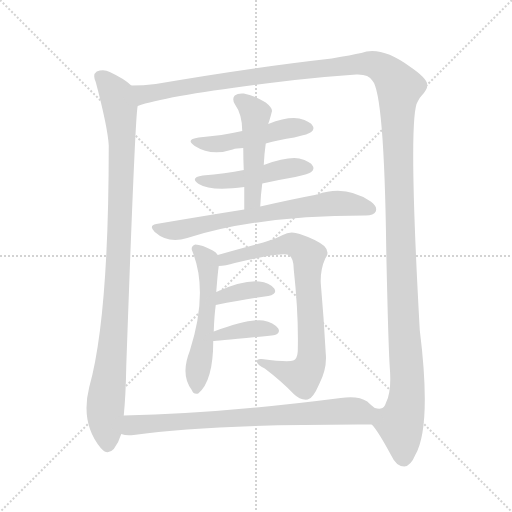
t = 0.00 s
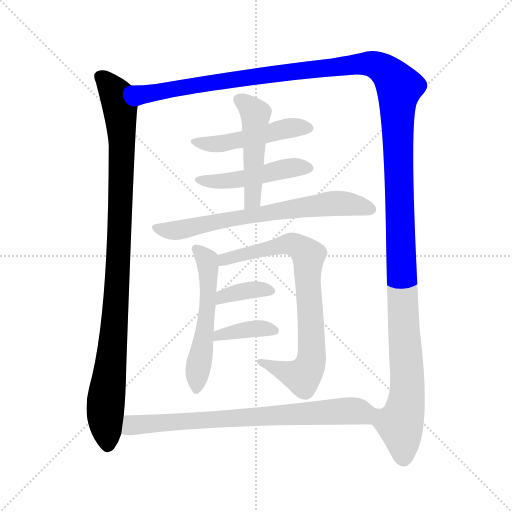
t = 1.91 s
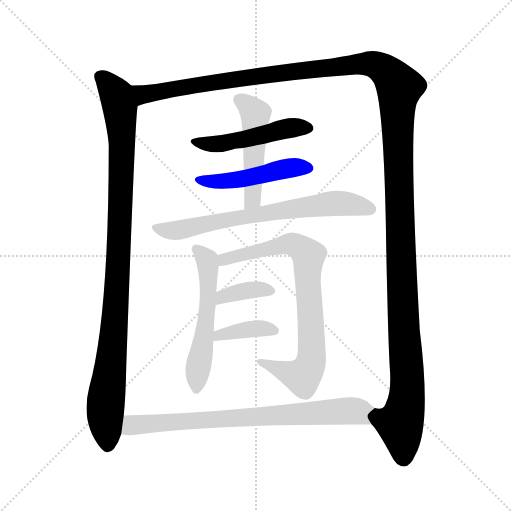
t = 3.81 s
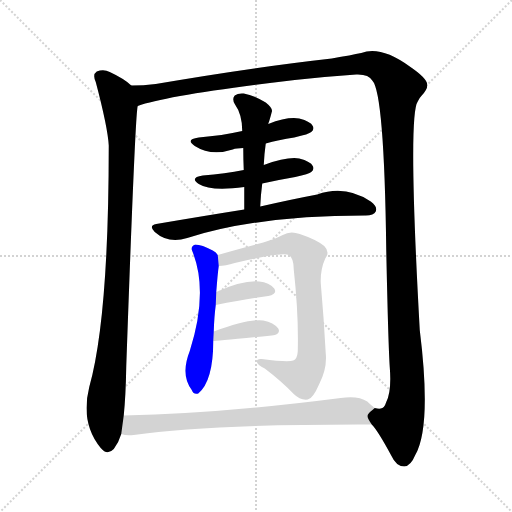
t = 5.71 s
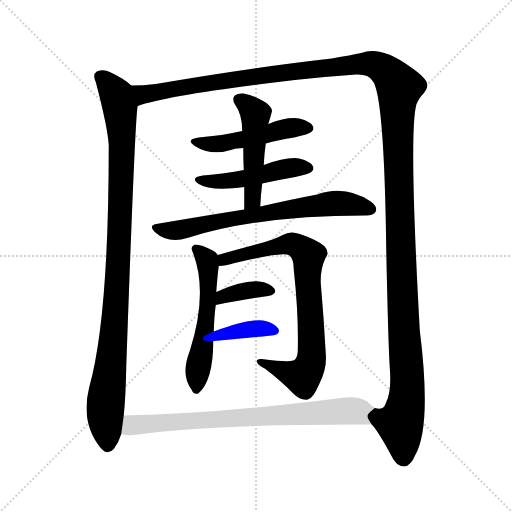
t = 7.62 s
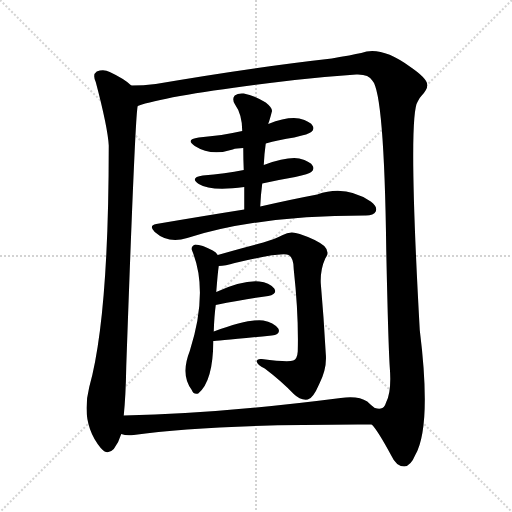
t = 9.52 s

The animated SVG that drew these frames (rendered in a browser with its animation timeline set to each time). Animation: 11 CSS @keyframes rules; one cycle of 9.52 s.

<svg version="1.1" viewBox="0 0 1024 1024" xmlns="http://www.w3.org/2000/svg">
  <g stroke="lightgray" stroke-dasharray="1,1" stroke-width="1" transform="scale(4, 4)">
    <line x1="0" y1="0" x2="256" y2="256"></line>
    <line x1="256" y1="0" x2="0" y2="256"></line>
    <line x1="128" y1="0" x2="128" y2="256"></line>
    <line x1="0" y1="128" x2="256" y2="128"></line>
  </g>
<g transform="scale(1, -1) translate(0, -900)">
   <style type="text/css">
    @keyframes keyframes0 {
      from {
       stroke: blue;
       stroke-dashoffset: 1004;
       stroke-width: 128;
       }
       77% {
       animation-timing-function: step-end;
       stroke: blue;
       stroke-dashoffset: 0;
       stroke-width: 128;
       }
       to {
       stroke: black;
       stroke-width: 1024;
       }
       }
       #make-me-a-hanzi-animation-0 {
         animation: keyframes0 1.067057s both;
         animation-delay: 0.000000s;
         animation-timing-function: linear;
       }
    @keyframes keyframes1 {
      from {
       stroke: blue;
       stroke-dashoffset: 1556;
       stroke-width: 128;
       }
       84% {
       animation-timing-function: step-end;
       stroke: blue;
       stroke-dashoffset: 0;
       stroke-width: 128;
       }
       to {
       stroke: black;
       stroke-width: 1024;
       }
       }
       #make-me-a-hanzi-animation-1 {
         animation: keyframes1 1.516276s both;
         animation-delay: 1.067057s;
         animation-timing-function: linear;
       }
    @keyframes keyframes2 {
      from {
       stroke: blue;
       stroke-dashoffset: 483;
       stroke-width: 128;
       }
       61% {
       animation-timing-function: step-end;
       stroke: blue;
       stroke-dashoffset: 0;
       stroke-width: 128;
       }
       to {
       stroke: black;
       stroke-width: 1024;
       }
       }
       #make-me-a-hanzi-animation-2 {
         animation: keyframes2 0.643066s both;
         animation-delay: 2.583333s;
         animation-timing-function: linear;
       }
    @keyframes keyframes3 {
      from {
       stroke: blue;
       stroke-dashoffset: 474;
       stroke-width: 128;
       }
       61% {
       animation-timing-function: step-end;
       stroke: blue;
       stroke-dashoffset: 0;
       stroke-width: 128;
       }
       to {
       stroke: black;
       stroke-width: 1024;
       }
       }
       #make-me-a-hanzi-animation-3 {
         animation: keyframes3 0.635742s both;
         animation-delay: 3.226400s;
         animation-timing-function: linear;
       }
    @keyframes keyframes4 {
      from {
       stroke: blue;
       stroke-dashoffset: 489;
       stroke-width: 128;
       }
       61% {
       animation-timing-function: step-end;
       stroke: blue;
       stroke-dashoffset: 0;
       stroke-width: 128;
       }
       to {
       stroke: black;
       stroke-width: 1024;
       }
       }
       #make-me-a-hanzi-animation-4 {
         animation: keyframes4 0.647949s both;
         animation-delay: 3.862142s;
         animation-timing-function: linear;
       }
    @keyframes keyframes5 {
      from {
       stroke: blue;
       stroke-dashoffset: 692;
       stroke-width: 128;
       }
       69% {
       animation-timing-function: step-end;
       stroke: blue;
       stroke-dashoffset: 0;
       stroke-width: 128;
       }
       to {
       stroke: black;
       stroke-width: 1024;
       }
       }
       #make-me-a-hanzi-animation-5 {
         animation: keyframes5 0.813151s both;
         animation-delay: 4.510091s;
         animation-timing-function: linear;
       }
    @keyframes keyframes6 {
      from {
       stroke: blue;
       stroke-dashoffset: 543;
       stroke-width: 128;
       }
       64% {
       animation-timing-function: step-end;
       stroke: blue;
       stroke-dashoffset: 0;
       stroke-width: 128;
       }
       to {
       stroke: black;
       stroke-width: 1024;
       }
       }
       #make-me-a-hanzi-animation-6 {
         animation: keyframes6 0.691895s both;
         animation-delay: 5.323242s;
         animation-timing-function: linear;
       }
    @keyframes keyframes7 {
      from {
       stroke: blue;
       stroke-dashoffset: 782;
       stroke-width: 128;
       }
       72% {
       animation-timing-function: step-end;
       stroke: blue;
       stroke-dashoffset: 0;
       stroke-width: 128;
       }
       to {
       stroke: black;
       stroke-width: 1024;
       }
       }
       #make-me-a-hanzi-animation-7 {
         animation: keyframes7 0.886393s both;
         animation-delay: 6.015137s;
         animation-timing-function: linear;
       }
    @keyframes keyframes8 {
      from {
       stroke: blue;
       stroke-dashoffset: 365;
       stroke-width: 128;
       }
       54% {
       animation-timing-function: step-end;
       stroke: blue;
       stroke-dashoffset: 0;
       stroke-width: 128;
       }
       to {
       stroke: black;
       stroke-width: 1024;
       }
       }
       #make-me-a-hanzi-animation-8 {
         animation: keyframes8 0.547038s both;
         animation-delay: 6.901530s;
         animation-timing-function: linear;
       }
    @keyframes keyframes9 {
      from {
       stroke: blue;
       stroke-dashoffset: 379;
       stroke-width: 128;
       }
       55% {
       animation-timing-function: step-end;
       stroke: blue;
       stroke-dashoffset: 0;
       stroke-width: 128;
       }
       to {
       stroke: black;
       stroke-width: 1024;
       }
       }
       #make-me-a-hanzi-animation-9 {
         animation: keyframes9 0.558431s both;
         animation-delay: 7.448568s;
         animation-timing-function: linear;
       }
    @keyframes keyframes10 {
      from {
       stroke: blue;
       stroke-dashoffset: 753;
       stroke-width: 128;
       }
       71% {
       animation-timing-function: step-end;
       stroke: blue;
       stroke-dashoffset: 0;
       stroke-width: 128;
       }
       to {
       stroke: black;
       stroke-width: 1024;
       }
       }
       #make-me-a-hanzi-animation-10 {
         animation: keyframes10 0.862793s both;
         animation-delay: 8.006999s;
         animation-timing-function: linear;
       }
</style>
<path d="M 262.5 729.0 Q 249.5 742.0 219.5 756.0 Q 207.5 762.0 193.5 757.0 Q 184.5 751.0 191.5 736.0 Q 215.5 645.0 217.5 609.0 Q 217.5 264.0 178.5 126.0 Q 160.5 54.0 201.5 4.0 Q 214.5 -12.0 227.5 2.0 Q 237.5 15.0 242.5 32.0 L 247.5 69.0 Q 251.5 108.0 252.5 167.0 Q 270.5 677.0 275.5 688.0 C 278.5 717.0 278.5 717.0 262.5 729.0 Z" fill="lightgray"></path> 
<path d="M 743.5 51.0 Q 755.5 39.0 782.5 -11.0 Q 792.5 -33.0 808.5 -33.0 Q 821.5 -32.0 830.5 -10.0 Q 863.5 47.0 839.5 240.0 Q 815.5 670.0 835.5 697.0 Q 838.5 704.0 843.5 709.0 Q 855.5 722.0 854.5 731.0 Q 853.5 744.0 819.5 767.0 Q 761.5 809.0 722.5 794.0 Q 703.5 790.0 663.5 783.0 Q 503.5 765.0 311.5 732.0 Q 286.5 729.0 262.5 729.0 C 232.5 727.0 246.5 680.0 275.5 688.0 Q 336.5 710.0 589.5 740.0 Q 653.5 747.0 712.5 751.0 Q 737.5 752.0 744.5 739.0 Q 768.5 715.0 772.5 400.0 Q 776.5 210.0 779.5 166.0 Q 783.5 117.0 772.5 96.0 Q 768.5 83.0 761.5 83.0 Q 757.5 82.0 749.5 84.0 C 731.5 69.0 731.5 69.0 743.5 51.0 Z" fill="lightgray"></path> 
<path d="M 531.5 613.0 Q 556.5 620.0 588.5 625.0 Q 618.5 632.0 622.5 636.0 Q 629.5 642.0 625.5 648.0 Q 621.5 657.0 598.5 663.0 Q 574.5 667.0 536.5 652.0 L 484.5 638.0 Q 444.5 629.0 397.5 625.0 Q 369.5 621.0 389.5 608.0 Q 422.5 587.0 465.5 601.0 Q 472.5 604.0 486.5 604.0 L 531.5 613.0 Z" fill="lightgray"></path> 
<path d="M 524.5 533.0 Q 555.5 540.0 590.5 546.0 Q 618.5 552.0 622.5 556.0 Q 629.5 562.0 625.5 568.0 Q 621.5 577.0 598.5 583.0 Q 574.5 587.0 527.5 570.0 L 487.5 560.0 Q 450.5 553.0 405.5 549.0 Q 378.5 545.0 397.5 532.0 Q 421.5 517.0 488.5 526.0 L 524.5 533.0 Z" fill="lightgray"></path> 
<path d="M 520.5 487.0 Q 521.5 511.0 524.5 533.0 L 527.5 570.0 Q 528.5 592.0 531.5 613.0 L 536.5 652.0 Q 537.5 656.0 538.5 658.0 Q 541.5 668.0 543.5 676.0 Q 546.5 683.0 531.5 695.0 Q 506.5 710.0 487.5 713.0 Q 475.5 714.0 469.5 709.0 Q 463.5 703.0 469.5 692.0 Q 484.5 671.0 484.5 638.0 L 486.5 604.0 Q 486.5 583.0 487.5 560.0 L 488.5 526.0 Q 488.5 505.0 488.5 481.0 C 488.5 451.0 519.5 457.0 520.5 487.0 Z" fill="lightgray"></path> 
<path d="M 488.5 481.0 Q 406.5 468.0 312.5 452.0 Q 296.5 449.0 309.5 436.0 Q 336.5 412.0 374.5 424.0 Q 515.5 469.0 729.5 469.0 L 731.5 469.0 Q 747.5 469.0 751.5 477.0 Q 755.5 487.0 741.5 497.0 Q 690.5 531.0 634.5 511.0 Q 586.5 502.0 520.5 487.0 L 488.5 481.0 Z" fill="lightgray"></path> 
<path d="M 427.5 237.0 Q 428.5 268.0 431.5 290.0 L 432.5 316.0 Q 435.5 355.0 437.5 368.0 L 435.5 390.0 Q 432.5 396.0 425.5 399.0 Q 403.5 411.0 390.5 411.0 Q 380.5 407.0 384.5 398.0 Q 417.5 317.0 379.5 198.0 Q 360.5 150.0 383.5 120.0 Q 387.5 110.0 396.5 113.0 Q 426.5 138.0 426.5 218.0 L 427.5 237.0 Z" fill="lightgray"></path> 
<path d="M 437.5 368.0 Q 450.5 368.0 469.5 374.0 Q 562.5 396.0 577.5 390.0 Q 587.5 384.0 587.5 361.0 Q 597.5 270.0 595.5 197.0 Q 594.5 182.0 586.5 179.0 Q 576.5 175.0 523.5 182.0 Q 513.5 183.0 513.5 177.0 Q 514.5 170.0 529.5 163.0 Q 562.5 138.0 587.5 112.0 Q 600.5 99.0 615.5 101.0 Q 625.5 102.0 638.5 132.0 Q 654.5 163.0 651.5 193.0 Q 647.5 266.0 641.5 334.0 Q 640.5 361.0 650.5 383.0 Q 660.5 396.0 648.5 408.0 Q 632.5 421.0 599.5 432.0 Q 580.5 439.0 565.5 430.0 Q 552.5 423.0 526.5 415.0 Q 465.5 399.0 435.5 390.0 C 406.5 382.0 407.5 365.0 437.5 368.0 Z" fill="lightgray"></path> 
<path d="M 431.5 290.0 Q 492.5 302.0 536.5 308.0 Q 555.5 312.0 548.5 323.0 Q 538.5 335.0 518.5 337.0 Q 485.5 340.0 432.5 316.0 C 405.5 304.0 402.5 284.0 431.5 290.0 Z" fill="lightgray"></path> 
<path d="M 426.5 218.0 Q 429.5 218.0 543.5 229.0 Q 562.5 232.0 556.5 243.0 Q 547.5 255.0 526.5 259.0 Q 499.5 263.0 427.5 237.0 C 399.5 227.0 396.5 216.0 426.5 218.0 Z" fill="lightgray"></path> 
<path d="M 242.5 32.0 Q 252.5 28.0 267.5 30.0 Q 418.5 52.0 743.5 51.0 C 773.5 51.0 772.5 65.0 749.5 84.0 Q 740.5 91.0 734.5 97.0 Q 716.5 109.0 681.5 104.0 Q 440.5 73.0 247.5 69.0 C 217.5 68.0 212.5 37.0 242.5 32.0 Z" fill="lightgray"></path> 
      <clipPath id="make-me-a-hanzi-clip-0">
      <path d="M 262.5 729.0 Q 249.5 742.0 219.5 756.0 Q 207.5 762.0 193.5 757.0 Q 184.5 751.0 191.5 736.0 Q 215.5 645.0 217.5 609.0 Q 217.5 264.0 178.5 126.0 Q 160.5 54.0 201.5 4.0 Q 214.5 -12.0 227.5 2.0 Q 237.5 15.0 242.5 32.0 L 247.5 69.0 Q 251.5 108.0 252.5 167.0 Q 270.5 677.0 275.5 688.0 C 278.5 717.0 278.5 717.0 262.5 729.0 Z" fill="lightgray"></path>
      </clipPath>
      <path clip-path="url(#make-me-a-hanzi-clip-0)" d="M 202.5 746.0 L 233.5 709.0 L 244.5 609.0 L 233.5 298.0 L 210.5 83.0 L 215.5 11.0 " fill="none" id="make-me-a-hanzi-animation-0" stroke-dasharray="876 1752" stroke-linecap="round"></path>

      <clipPath id="make-me-a-hanzi-clip-1">
      <path d="M 743.5 51.0 Q 755.5 39.0 782.5 -11.0 Q 792.5 -33.0 808.5 -33.0 Q 821.5 -32.0 830.5 -10.0 Q 863.5 47.0 839.5 240.0 Q 815.5 670.0 835.5 697.0 Q 838.5 704.0 843.5 709.0 Q 855.5 722.0 854.5 731.0 Q 853.5 744.0 819.5 767.0 Q 761.5 809.0 722.5 794.0 Q 703.5 790.0 663.5 783.0 Q 503.5 765.0 311.5 732.0 Q 286.5 729.0 262.5 729.0 C 232.5 727.0 246.5 680.0 275.5 688.0 Q 336.5 710.0 589.5 740.0 Q 653.5 747.0 712.5 751.0 Q 737.5 752.0 744.5 739.0 Q 768.5 715.0 772.5 400.0 Q 776.5 210.0 779.5 166.0 Q 783.5 117.0 772.5 96.0 Q 768.5 83.0 761.5 83.0 Q 757.5 82.0 749.5 84.0 C 731.5 69.0 731.5 69.0 743.5 51.0 Z" fill="lightgray"></path>
      </clipPath>
      <path clip-path="url(#make-me-a-hanzi-clip-1)" d="M 268.5 723.0 L 289.5 711.0 L 497.5 746.0 L 734.5 773.0 L 768.5 761.0 L 789.5 740.0 L 798.5 725.0 L 798.5 468.0 L 814.5 139.0 L 811.5 90.0 L 800.5 51.0 L 807.5 -16.0 " fill="none" id="make-me-a-hanzi-animation-1" stroke-dasharray="1428 2856" stroke-linecap="round"></path>

      <clipPath id="make-me-a-hanzi-clip-2">
      <path d="M 531.5 613.0 Q 556.5 620.0 588.5 625.0 Q 618.5 632.0 622.5 636.0 Q 629.5 642.0 625.5 648.0 Q 621.5 657.0 598.5 663.0 Q 574.5 667.0 536.5 652.0 L 484.5 638.0 Q 444.5 629.0 397.5 625.0 Q 369.5 621.0 389.5 608.0 Q 422.5 587.0 465.5 601.0 Q 472.5 604.0 486.5 604.0 L 531.5 613.0 Z" fill="lightgray"></path>
      </clipPath>
      <path clip-path="url(#make-me-a-hanzi-clip-2)" d="M 391.5 618.0 L 426.5 611.0 L 567.5 642.0 L 614.5 644.0 " fill="none" id="make-me-a-hanzi-animation-2" stroke-dasharray="355 710" stroke-linecap="round"></path>

      <clipPath id="make-me-a-hanzi-clip-3">
      <path d="M 524.5 533.0 Q 555.5 540.0 590.5 546.0 Q 618.5 552.0 622.5 556.0 Q 629.5 562.0 625.5 568.0 Q 621.5 577.0 598.5 583.0 Q 574.5 587.0 527.5 570.0 L 487.5 560.0 Q 450.5 553.0 405.5 549.0 Q 378.5 545.0 397.5 532.0 Q 421.5 517.0 488.5 526.0 L 524.5 533.0 Z" fill="lightgray"></path>
      </clipPath>
      <path clip-path="url(#make-me-a-hanzi-clip-3)" d="M 399.5 541.0 L 476.5 540.0 L 571.5 563.0 L 614.5 564.0 " fill="none" id="make-me-a-hanzi-animation-3" stroke-dasharray="346 692" stroke-linecap="round"></path>

      <clipPath id="make-me-a-hanzi-clip-4">
      <path d="M 520.5 487.0 Q 521.5 511.0 524.5 533.0 L 527.5 570.0 Q 528.5 592.0 531.5 613.0 L 536.5 652.0 Q 537.5 656.0 538.5 658.0 Q 541.5 668.0 543.5 676.0 Q 546.5 683.0 531.5 695.0 Q 506.5 710.0 487.5 713.0 Q 475.5 714.0 469.5 709.0 Q 463.5 703.0 469.5 692.0 Q 484.5 671.0 484.5 638.0 L 486.5 604.0 Q 486.5 583.0 487.5 560.0 L 488.5 526.0 Q 488.5 505.0 488.5 481.0 C 488.5 451.0 519.5 457.0 520.5 487.0 Z" fill="lightgray"></path>
      </clipPath>
      <path clip-path="url(#make-me-a-hanzi-clip-4)" d="M 477.5 701.0 L 511.5 671.0 L 506.5 512.0 L 502.5 496.0 L 492.5 489.0 " fill="none" id="make-me-a-hanzi-animation-4" stroke-dasharray="361 722" stroke-linecap="round"></path>

      <clipPath id="make-me-a-hanzi-clip-5">
      <path d="M 488.5 481.0 Q 406.5 468.0 312.5 452.0 Q 296.5 449.0 309.5 436.0 Q 336.5 412.0 374.5 424.0 Q 515.5 469.0 729.5 469.0 L 731.5 469.0 Q 747.5 469.0 751.5 477.0 Q 755.5 487.0 741.5 497.0 Q 690.5 531.0 634.5 511.0 Q 586.5 502.0 520.5 487.0 L 488.5 481.0 Z" fill="lightgray"></path>
      </clipPath>
      <path clip-path="url(#make-me-a-hanzi-clip-5)" d="M 311.5 444.0 L 363.5 440.0 L 483.5 466.0 L 661.5 493.0 L 698.5 492.0 L 741.5 482.0 " fill="none" id="make-me-a-hanzi-animation-5" stroke-dasharray="564 1128" stroke-linecap="round"></path>

      <clipPath id="make-me-a-hanzi-clip-6">
      <path d="M 427.5 237.0 Q 428.5 268.0 431.5 290.0 L 432.5 316.0 Q 435.5 355.0 437.5 368.0 L 435.5 390.0 Q 432.5 396.0 425.5 399.0 Q 403.5 411.0 390.5 411.0 Q 380.5 407.0 384.5 398.0 Q 417.5 317.0 379.5 198.0 Q 360.5 150.0 383.5 120.0 Q 387.5 110.0 396.5 113.0 Q 426.5 138.0 426.5 218.0 L 427.5 237.0 Z" fill="lightgray"></path>
      </clipPath>
      <path clip-path="url(#make-me-a-hanzi-clip-6)" d="M 394.5 401.0 L 414.5 380.0 L 417.5 343.0 L 415.5 286.0 L 393.5 124.0 " fill="none" id="make-me-a-hanzi-animation-6" stroke-dasharray="415 830" stroke-linecap="round"></path>

      <clipPath id="make-me-a-hanzi-clip-7">
      <path d="M 437.5 368.0 Q 450.5 368.0 469.5 374.0 Q 562.5 396.0 577.5 390.0 Q 587.5 384.0 587.5 361.0 Q 597.5 270.0 595.5 197.0 Q 594.5 182.0 586.5 179.0 Q 576.5 175.0 523.5 182.0 Q 513.5 183.0 513.5 177.0 Q 514.5 170.0 529.5 163.0 Q 562.5 138.0 587.5 112.0 Q 600.5 99.0 615.5 101.0 Q 625.5 102.0 638.5 132.0 Q 654.5 163.0 651.5 193.0 Q 647.5 266.0 641.5 334.0 Q 640.5 361.0 650.5 383.0 Q 660.5 396.0 648.5 408.0 Q 632.5 421.0 599.5 432.0 Q 580.5 439.0 565.5 430.0 Q 552.5 423.0 526.5 415.0 Q 465.5 399.0 435.5 390.0 C 406.5 382.0 407.5 365.0 437.5 368.0 Z" fill="lightgray"></path>
      </clipPath>
      <path clip-path="url(#make-me-a-hanzi-clip-7)" d="M 441.5 374.0 L 455.5 384.0 L 568.5 411.0 L 588.5 411.0 L 617.5 389.0 L 614.5 356.0 L 623.5 200.0 L 617.5 164.0 L 604.5 147.0 L 520.5 176.0 " fill="none" id="make-me-a-hanzi-animation-7" stroke-dasharray="654 1308" stroke-linecap="round"></path>

      <clipPath id="make-me-a-hanzi-clip-8">
      <path d="M 431.5 290.0 Q 492.5 302.0 536.5 308.0 Q 555.5 312.0 548.5 323.0 Q 538.5 335.0 518.5 337.0 Q 485.5 340.0 432.5 316.0 C 405.5 304.0 402.5 284.0 431.5 290.0 Z" fill="lightgray"></path>
      </clipPath>
      <path clip-path="url(#make-me-a-hanzi-clip-8)" d="M 439.5 296.0 L 446.5 308.0 L 462.5 313.0 L 521.5 322.0 L 539.5 318.0 " fill="none" id="make-me-a-hanzi-animation-8" stroke-dasharray="237 474" stroke-linecap="round"></path>

      <clipPath id="make-me-a-hanzi-clip-9">
      <path d="M 426.5 218.0 Q 429.5 218.0 543.5 229.0 Q 562.5 232.0 556.5 243.0 Q 547.5 255.0 526.5 259.0 Q 499.5 263.0 427.5 237.0 C 399.5 227.0 396.5 216.0 426.5 218.0 Z" fill="lightgray"></path>
      </clipPath>
      <path clip-path="url(#make-me-a-hanzi-clip-9)" d="M 427.5 223.0 L 491.5 241.0 L 547.5 239.0 " fill="none" id="make-me-a-hanzi-animation-9" stroke-dasharray="251 502" stroke-linecap="round"></path>

      <clipPath id="make-me-a-hanzi-clip-10">
      <path d="M 242.5 32.0 Q 252.5 28.0 267.5 30.0 Q 418.5 52.0 743.5 51.0 C 773.5 51.0 772.5 65.0 749.5 84.0 Q 740.5 91.0 734.5 97.0 Q 716.5 109.0 681.5 104.0 Q 440.5 73.0 247.5 69.0 C 217.5 68.0 212.5 37.0 242.5 32.0 Z" fill="lightgray"></path>
      </clipPath>
      <path clip-path="url(#make-me-a-hanzi-clip-10)" d="M 249.5 37.0 L 262.5 48.0 L 297.5 53.0 L 676.5 78.0 L 718.5 77.0 L 732.5 59.0 " fill="none" id="make-me-a-hanzi-animation-10" stroke-dasharray="625 1250" stroke-linecap="round"></path>

</g>
</svg>
